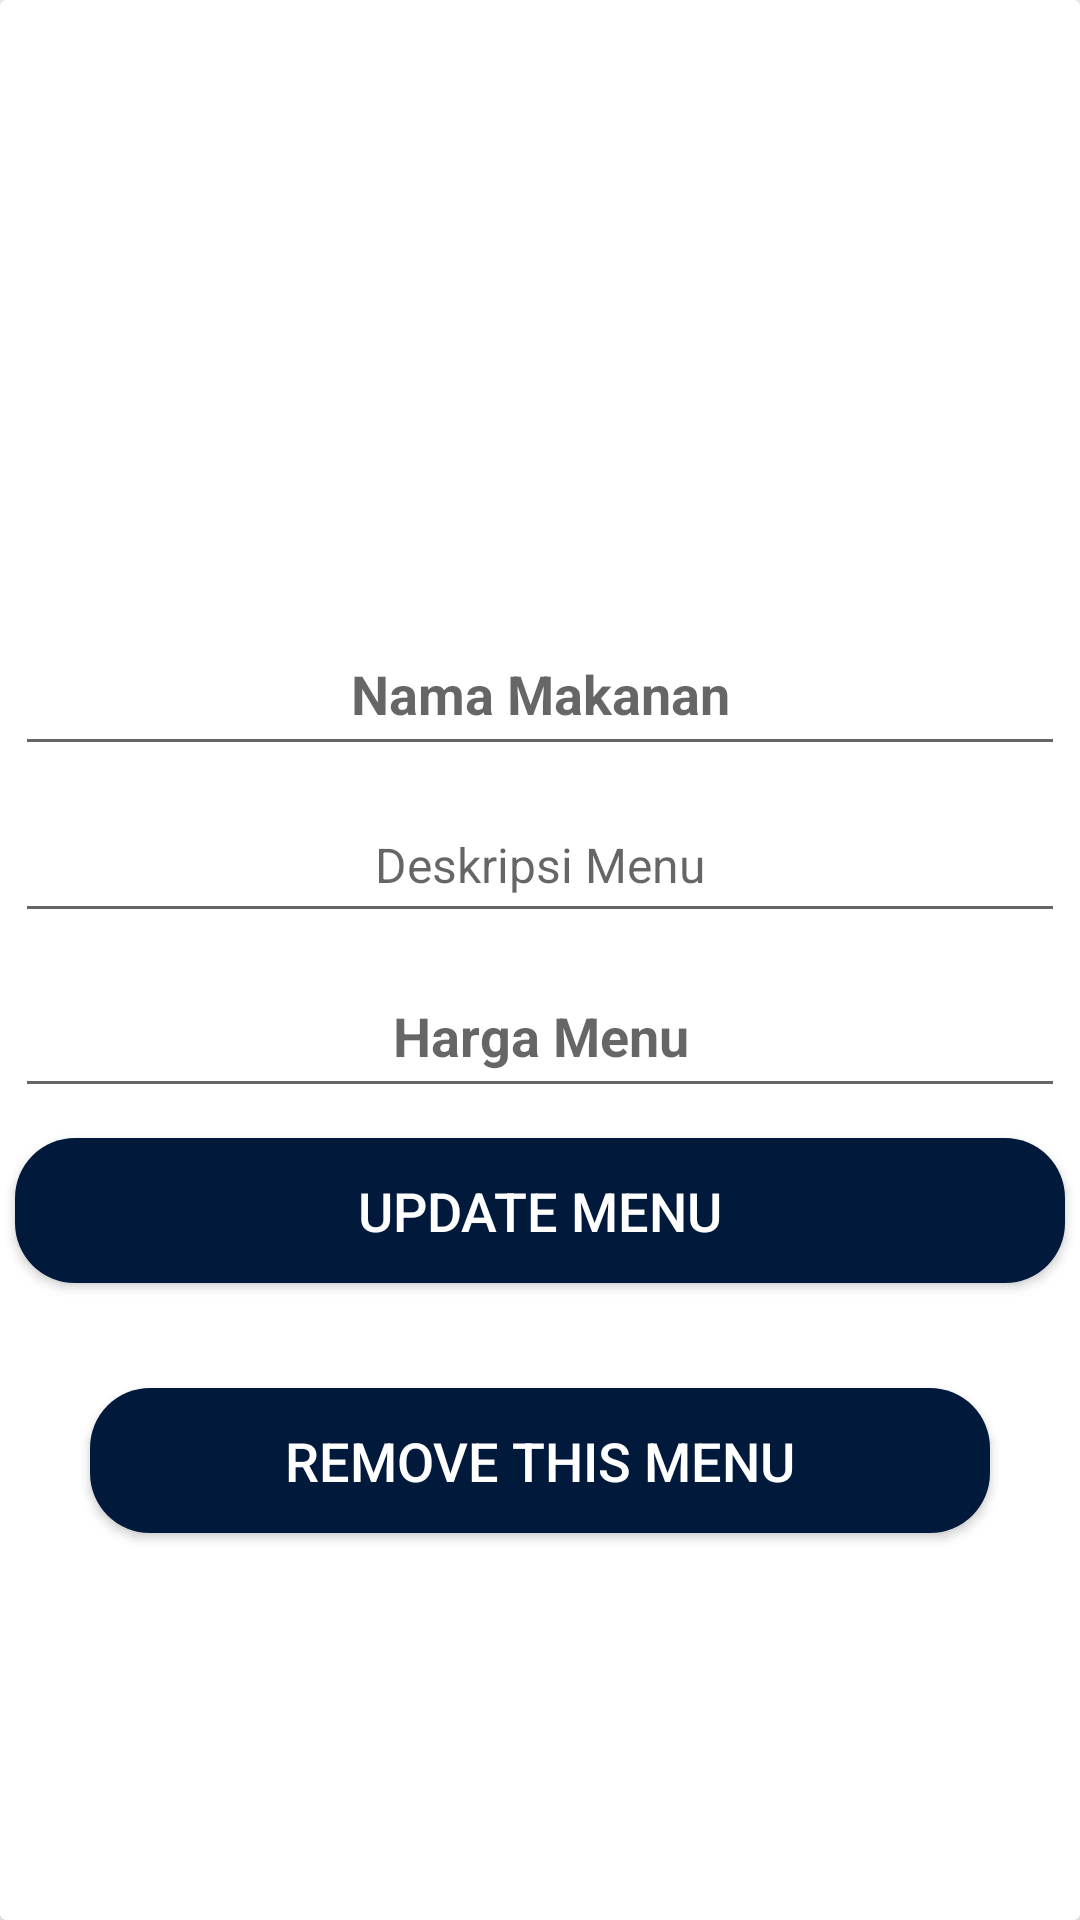

Android layout source for this screen:
<!-- AndroidManifest.xml: application theme AppTheme -->
<!-- res/layout/activity_seller_maintain_menu.xml -->
<?xml version="1.0" encoding="utf-8"?>

<androidx.cardview.widget.CardView xmlns:android="http://schemas.android.com/apk/res/android"
    xmlns:app="http://schemas.android.com/apk/res-auto"
    xmlns:tools="http://schemas.android.com/tools"
    android:layout_width="match_parent"
    android:layout_height="wrap_content"
    android:layout_marginStart="15dp"
    android:layout_marginTop="20dp"
    android:layout_marginEnd="15dp"
    android:layout_marginBottom="5dp"
    app:cardElevation="15dp"
    tools:context=".Sellers.SellerMaintainMenuActivity">

    <RelativeLayout
        android:layout_width="match_parent"
        android:layout_height="match_parent">

        <ImageView
            android:id="@+id/product_image_maintain"
            android:layout_width="match_parent"
            android:layout_height="200dp"
            android:layout_marginTop="2dp"
            android:scaleType="centerCrop" />

        <EditText
            android:id="@+id/product_name_maintain"
            android:layout_width="match_parent"
            android:layout_height="wrap_content"
            android:layout_below="@+id/product_image_maintain"
            android:layout_margin="5dp"
            android:hint="Nama Makanan"
            android:padding="12dp"
            android:inputType="text"
            android:textAlignment="center"
            android:textColor="@color/colorPrimaryDark"
            android:textSize="18sp"
            android:textStyle="bold" />

        <EditText
            android:id="@+id/product_description_maintain"
            android:layout_width="match_parent"
            android:layout_height="wrap_content"
            android:layout_below="@+id/product_name_maintain"
            android:layout_margin="5dp"
            android:layout_marginTop="2dp"
            android:hint="Deskripsi Menu"
            android:inputType="textMultiLine"
            android:padding="12dp"
            android:textAlignment="center"
            android:textColor="@color/colorPrimaryDark"
            android:textSize="16sp" />

        <EditText
            android:id="@+id/product_price_maintain"
            android:layout_width="match_parent"
            android:layout_height="wrap_content"
            android:layout_below="@+id/product_description_maintain"
            android:layout_margin="5dp"
            android:hint="Harga Menu"
            android:inputType="number"
            android:padding="12dp"
            android:textAlignment="center"
            android:textColor="@color/colorPrimaryDark"
            android:textSize="18sp"
            android:textStyle="bold" />

        <Button
            android:id="@+id/apply_change_btn"
            android:layout_width="match_parent"
            android:layout_height="wrap_content"
            android:layout_below="@+id/product_price_maintain"
            android:layout_margin="5dp"
            android:layout_marginTop="2dp"
            android:background="@drawable/rounded_shape"
            android:padding="12dp"
            android:text="Update Menu"
            android:textAlignment="center"
            android:textColor="@color/white"
            android:textSize="18sp" />

        <Button
            android:id="@+id/delete_product_btn"
            android:layout_width="match_parent"
            android:layout_height="wrap_content"
            android:layout_below="@+id/apply_change_btn"
            android:background="@drawable/rounded_shape"
            android:padding="12dp"
            android:layout_margin="30dp"
            android:textAlignment="center"
            android:text="Remove This Menu"
            android:textColor="@color/white"
            android:textSize="18sp" />

    </RelativeLayout>
</androidx.cardview.widget.CardView>
<!-- resources referenced by this layout -->
<resources>
  <color name="colorPrimaryDark">#00574B</color>
  <color name="white">#ffffff</color>
  <!-- drawable rounded_shape (drawable) -->
  <?xml version="1.0" encoding="utf-8"?>
  
  <shape
      xmlns:android="http://schemas.android.com/apk/res/android"
      android:shape="rectangle"   >
      <solid
          android:color="#FF4444" >
      </solid>
  
      <corners
          android:radius="20dp"   >
      </corners>
  </shape>
  <style name="AppTheme" parent="Theme.AppCompat.Light.NoActionBar">
          
          <item name="colorPrimary">@color/colorPrimary</item>
          <item name="colorPrimaryDark">@color/colorPrimaryDark</item>
          <item name="colorAccent">@color/colorAccent</item>
      </style>
  <color name="colorPrimary">#008577</color>
  <color name="colorAccent">#D81B60</color>
</resources>
